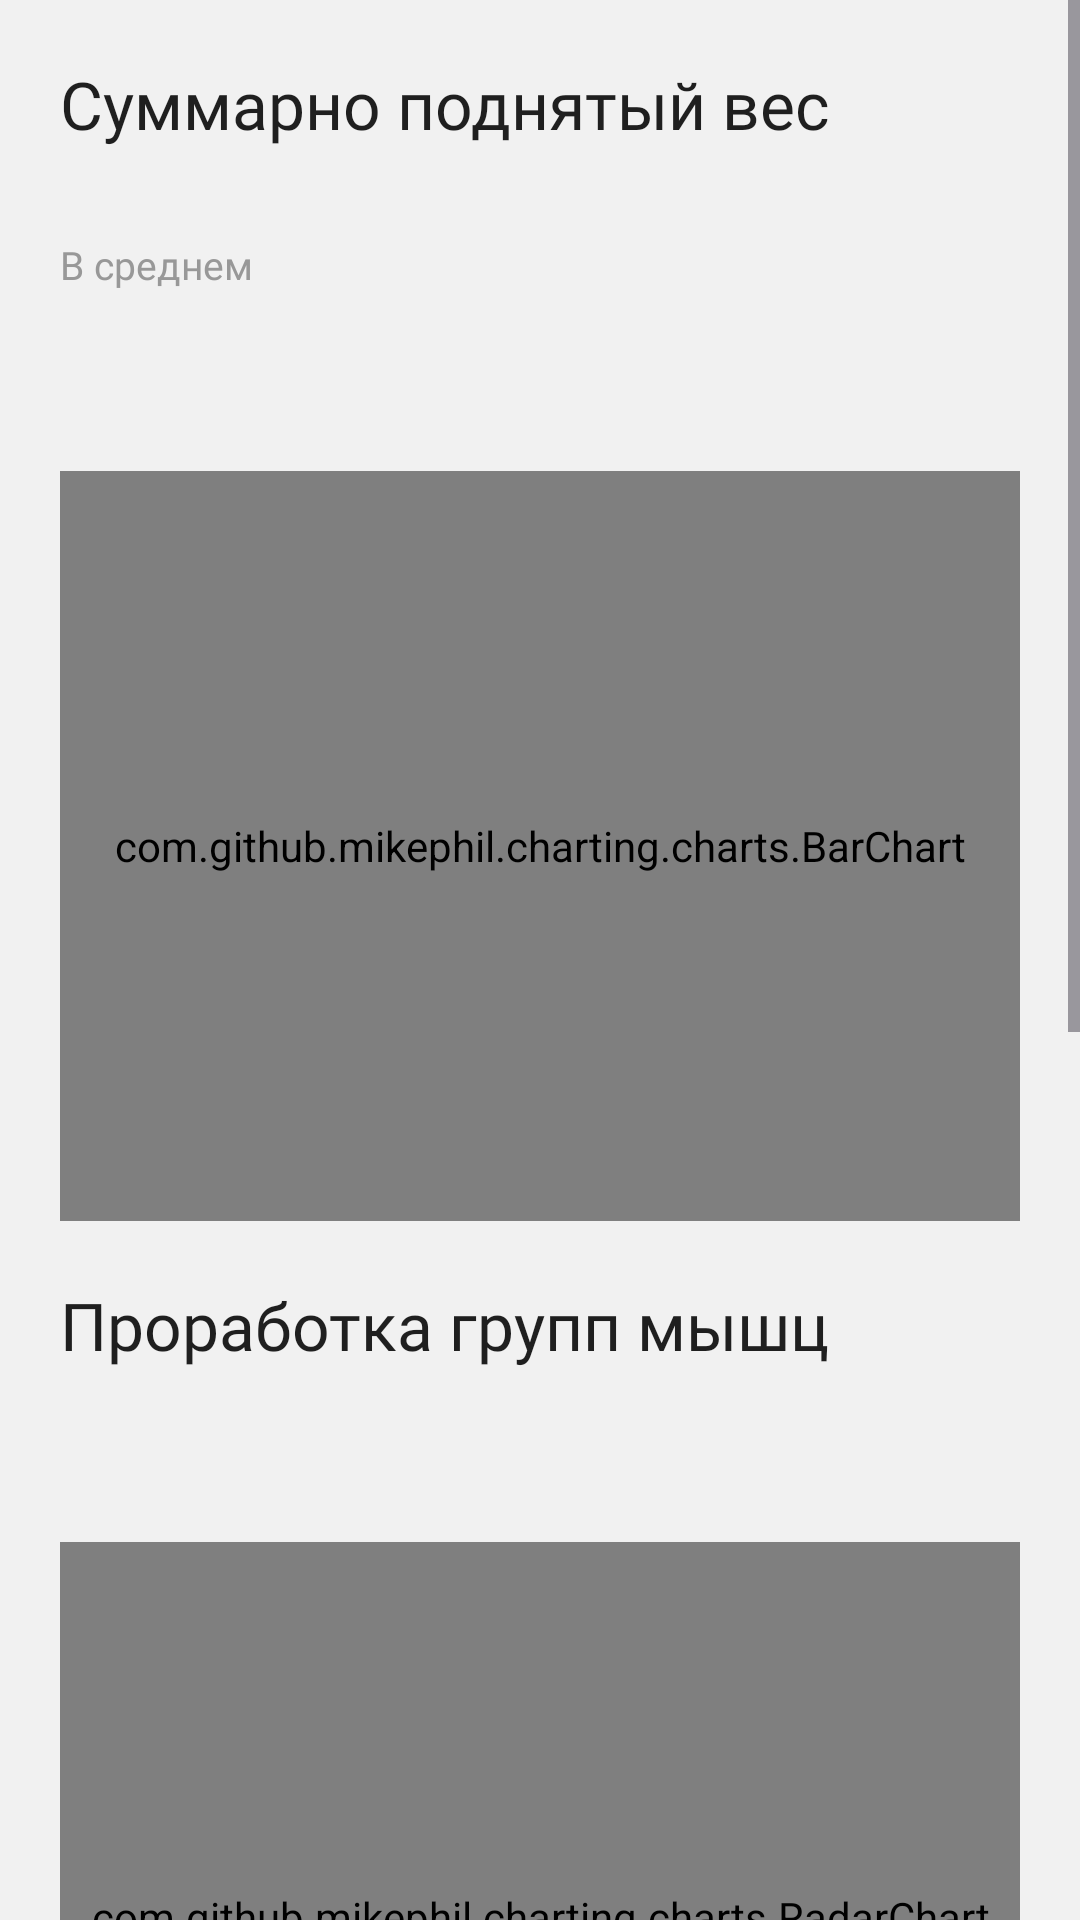

Write the Android layout XML for this screen, with the resource values it uses.
<!-- AndroidManifest.xml: application theme Theme.IntroGym.Light -->
<!-- res/layout/fragment_stats.xml -->
<?xml version="1.0" encoding="utf-8"?>
<ScrollView xmlns:android="http://schemas.android.com/apk/res/android"
    xmlns:tools="http://schemas.android.com/tools"
    android:layout_width="match_parent"
    android:layout_height="match_parent"
    android:orientation="vertical"
    xmlns:app="http://schemas.android.com/apk/res-auto"
    tools:context=".features.stats.presentation.StatsFragment">

    <androidx.constraintlayout.widget.ConstraintLayout
        android:layout_width="match_parent"
        android:layout_height="0dp"
        android:orientation="vertical"
        android:paddingHorizontal="20dp"
        android:paddingBottom="20dp">

        <TextView
            android:id="@+id/tv_total_weight_title"
            style="@style/Widget.IntroGym.TextView.Title"
            android:layout_width="match_parent"
            android:layout_height="wrap_content"
            android:text="@string/label_total_weight"
            android:textAppearance="@style/TextAppearance.IntroGym.Title2.Bold"
            app:layout_constraintEnd_toEndOf="parent"
            app:layout_constraintStart_toStartOf="parent"
            app:layout_constraintTop_toTopOf="parent" />


        <com.google.android.material.button.MaterialButtonToggleGroup
            android:id="@+id/group_total_weight_period_buttons"
            android:layout_width="match_parent"
            android:layout_height="wrap_content"
            app:checkedButton="@+id/btn_week_total_weight_period"
            app:layout_constraintEnd_toEndOf="parent"
            app:layout_constraintStart_toStartOf="parent"
            app:layout_constraintTop_toBottomOf="@+id/tv_total_weight_title"
            app:selectionRequired="true"
            app:singleSelection="true">

            <Button
                android:id="@+id/btn_week_total_weight_period"
                style="@style/Widget.IntroGym.Button.Segmented"
                android:text="@string/label_week" />


            <Button
                android:id="@+id/btn_month_total_weight_period"
                style="@style/Widget.IntroGym.Button.Segmented"
                android:text="@string/label_month" />


            <Button
                android:id="@+id/btn_year_total_weight_period"
                style="@style/Widget.IntroGym.Button.Segmented"
                android:text="@string/label_year" />

        </com.google.android.material.button.MaterialButtonToggleGroup>

        <LinearLayout
            android:id="@+id/linearLayout5"
            android:layout_width="wrap_content"
            android:layout_height="wrap_content"
            android:orientation="vertical"
            android:paddingVertical="10dp"
            app:layout_constraintStart_toStartOf="parent"
            app:layout_constraintTop_toBottomOf="@+id/group_total_weight_period_buttons">

            <TextView
                android:layout_width="wrap_content"
                android:layout_height="wrap_content"
                android:text="@string/label_average"
                android:textAppearance="@style/TextAppearance.IntroGym.Footnote.Regular"
                app:layout_constraintStart_toStartOf="@+id/group_effort_buttons"
                app:layout_constraintTop_toBottomOf="@+id/group_effort_buttons" />

            <TextView
                android:id="@+id/tv_average_weight"
                android:layout_width="wrap_content"
                android:layout_height="wrap_content"
                android:textAppearance="@style/TextAppearance.IntroGym.Title1.Semibold"
                app:layout_constraintStart_toStartOf="@+id/textView11"
                app:layout_constraintTop_toBottomOf="@+id/textView11"
                tools:text="0 кг" />

            <TextView
                android:id="@+id/tv_total_weight_period_dates"
                android:layout_width="wrap_content"
                android:layout_height="wrap_content"
                android:textAppearance="@style/TextAppearance.IntroGym.Footnote.Regular"
                app:layout_constraintStart_toStartOf="@+id/textView13"
                app:layout_constraintTop_toBottomOf="@+id/textView13"
                tools:text="dd.MM.yyyy - dd.MM.yyyy" />

        </LinearLayout>


        <com.github.mikephil.charting.charts.BarChart
            android:id="@+id/chart_total_weight"
            android:layout_width="match_parent"
            android:layout_height="250dp"
            app:layout_constraintEnd_toEndOf="parent"
            app:layout_constraintStart_toStartOf="parent"
            app:layout_constraintTop_toBottomOf="@+id/linearLayout5" />


        <TextView
            android:id="@+id/tv_muscles_title"
            style="@style/Widget.IntroGym.TextView.Title"
            android:layout_width="match_parent"
            android:layout_height="wrap_content"
            android:text="@string/label_muscle_group_stats"
            android:textAppearance="@style/TextAppearance.IntroGym.Title2.Bold"
            app:layout_constraintEnd_toEndOf="parent"
            app:layout_constraintStart_toStartOf="parent"
            app:layout_constraintTop_toBottomOf="@+id/chart_total_weight" />

        <com.google.android.material.button.MaterialButtonToggleGroup
            android:id="@+id/group_muscles_period_buttons"
            android:layout_width="match_parent"
            android:layout_height="wrap_content"
            app:checkedButton="@+id/btn_week_muscles_period"
            app:layout_constraintEnd_toEndOf="parent"
            app:layout_constraintStart_toStartOf="parent"
            app:layout_constraintTop_toBottomOf="@+id/tv_muscles_title"
            app:selectionRequired="true"
            app:singleSelection="true">

            <Button
                android:id="@+id/btn_week_muscles_period"
                style="@style/Widget.IntroGym.Button.Segmented"
                android:text="@string/label_week" />


            <Button
                android:id="@+id/btn_month_muscles_period"
                style="@style/Widget.IntroGym.Button.Segmented"
                android:text="@string/label_month" />


            <Button
                android:id="@+id/btn_year_muscles_period"
                style="@style/Widget.IntroGym.Button.Segmented"
                android:text="@string/label_year" />

        </com.google.android.material.button.MaterialButtonToggleGroup>

        <TextView
            android:id="@+id/tv_muscles_period_dates"
            android:layout_width="wrap_content"
            android:layout_height="wrap_content"
            android:paddingVertical="10dp"
            android:textAppearance="@style/TextAppearance.IntroGym.Footnote.Regular"
            app:layout_constraintStart_toStartOf="parent"
            app:layout_constraintTop_toBottomOf="@+id/group_muscles_period_buttons"
            tools:text="dd.MM.yyyy - dd.MM.yyyy" />

        <com.github.mikephil.charting.charts.RadarChart
            android:id="@+id/chart_muscles"
            android:layout_width="match_parent"
            android:layout_height="250dp"
            app:layout_constraintEnd_toEndOf="parent"
            app:layout_constraintStart_toStartOf="parent"
            app:layout_constraintTop_toBottomOf="@+id/tv_muscles_period_dates" />

        <TextView
            android:id="@+id/tv_distance_title"
            style="@style/Widget.IntroGym.TextView.Title"
            android:layout_width="match_parent"
            android:layout_height="wrap_content"
            android:text="@string/label_distance_stats"
            android:textAppearance="@style/TextAppearance.IntroGym.Title2.Bold"
            app:layout_constraintEnd_toEndOf="parent"
            app:layout_constraintStart_toStartOf="parent"
            app:layout_constraintTop_toBottomOf="@+id/chart_muscles" />


        <com.google.android.material.button.MaterialButtonToggleGroup
            android:id="@+id/group_distance_period_buttons"
            android:layout_width="match_parent"
            android:layout_height="wrap_content"
            app:checkedButton="@+id/btn_week_distance_period"
            app:layout_constraintEnd_toEndOf="parent"
            app:layout_constraintStart_toStartOf="parent"
            app:layout_constraintTop_toBottomOf="@+id/tv_distance_title"
            app:selectionRequired="true"
            app:singleSelection="true">

            <Button
                android:id="@+id/btn_week_distance_period"
                style="@style/Widget.IntroGym.Button.Segmented"
                android:text="@string/label_week" />


            <Button
                android:id="@+id/btn_month_distance_period"
                style="@style/Widget.IntroGym.Button.Segmented"
                android:text="@string/label_month" />


            <Button
                android:id="@+id/btn_year_distance_period"
                style="@style/Widget.IntroGym.Button.Segmented"
                android:text="@string/label_year" />

        </com.google.android.material.button.MaterialButtonToggleGroup>

        <LinearLayout
            android:id="@+id/linearLayout6"
            android:layout_width="wrap_content"
            android:layout_height="wrap_content"
            android:orientation="vertical"
            android:paddingVertical="10dp"
            app:layout_constraintStart_toStartOf="parent"
            app:layout_constraintTop_toBottomOf="@+id/group_distance_period_buttons">

            <TextView
                android:layout_width="wrap_content"
                android:layout_height="wrap_content"
                android:text="@string/label_average"
                android:textAppearance="@style/TextAppearance.IntroGym.Footnote.Regular"
                app:layout_constraintStart_toStartOf="@+id/group_effort_buttons"
                app:layout_constraintTop_toBottomOf="@+id/group_effort_buttons" />

            <TextView
                android:id="@+id/tv_average_distance"
                android:layout_width="wrap_content"
                android:layout_height="wrap_content"
                android:textAppearance="@style/TextAppearance.IntroGym.Title1.Semibold"
                app:layout_constraintStart_toStartOf="@+id/textView11"
                app:layout_constraintTop_toBottomOf="@+id/textView11"
                tools:text="0 м" />

            <TextView
                android:id="@+id/tv_distance_period_dates"
                android:layout_width="wrap_content"
                android:layout_height="wrap_content"
                android:textAppearance="@style/TextAppearance.IntroGym.Footnote.Regular"
                app:layout_constraintStart_toStartOf="@+id/textView13"
                app:layout_constraintTop_toBottomOf="@+id/textView13"
                tools:text="dd.MM.yyyy - dd.MM.yyyy" />

        </LinearLayout>


        <com.github.mikephil.charting.charts.LineChart
            android:id="@+id/chart_distance"
            android:layout_width="match_parent"
            android:layout_height="250dp"
            app:layout_constraintEnd_toEndOf="parent"
            app:layout_constraintStart_toStartOf="parent"
            app:layout_constraintTop_toBottomOf="@+id/linearLayout6" />


    </androidx.constraintlayout.widget.ConstraintLayout>




</ScrollView>
<!-- resources referenced by this layout -->
<resources>
  <string name="label_average">В среднем</string>
  <string name="label_distance_stats">Пройденное расстояние</string>
  <string name="label_month">Месяц</string>
  <string name="label_muscle_group_stats">Проработка групп мышц</string>
  <string name="label_total_weight">Суммарно поднятый вес</string>
  <string name="label_week">Неделя</string>
  <string name="label_year">Год</string>
  <style name="TextAppearance.IntroGym.Footnote.Regular">
          <item name="fontFamily">@font/geist_regular</item>
          <item name="android:fontFamily">@font/geist_regular</item>
      </style>
  <style name="TextAppearance.IntroGym.Title1.Semibold" parent="TextAppearance.IntroGym.Title1">
          <item name="fontFamily">@font/geist_semibold</item>
      </style>
  <style name="TextAppearance.IntroGym.Title2.Bold" parent="TextAppearance.IntroGym.Title2">
          <item name="fontFamily">@font/geist_bold</item>
      </style>
  <style name="Widget.IntroGym.Button.Segmented" parent="Widget.Material3.Button">
          <item name="android:layout_width">wrap_content</item>
          <item name="android:layout_height">40dp</item>
          <item name="android:layout_weight">1</item>
          <item name="android:paddingLeft">0dp</item>
          <item name="android:paddingRight">0dp</item>
          <item name="android:textAppearance">@style/TextAppearance.IntroGym.Footnote.Regular</item>
          <item name="backgroundTint">@color/selector_button_background_primary</item>
          <item name="android:textColor">@color/selector_button_foreground</item>
      </style>
  <style name="Widget.IntroGym.TextView.Title" parent="Widget.AppCompat.TextView">
          <item name="android:layout_width">match_parent</item>
          <item name="android:layout_height">wrap_content</item>
          <item name="android:paddingVertical">20dp</item>
          <item name="android:textColor">?attr/igTextPrimaryColor</item>
      </style>
  <style name="TextAppearance.IntroGym.Title1" parent="TextAppearance.AppCompat.Title">
          <item name="android:textSize">24sp</item>
          <item name="android:textColor">?attr/igTextPrimaryColor</item>
      </style>
  <style name="TextAppearance.IntroGym.Title2" parent="TextAppearance.AppCompat.Title">
          <item name="android:textSize">22sp</item>
          <item name="android:textColor">?attr/igTextPrimaryColor</item>
      </style>
  <style name="Base.Theme.IntroGym" parent="Theme.Material3.Light.NoActionBar">
          <item name="colorPrimary">?attr/igPrimaryColor</item>
          <item name="colorAccent">?attr/igPrimaryColor</item>
          <item name="colorOnPrimary">?attr/igOnPrimaryColor</item>
          <item name="android:textColorHint">?attr/igHintColor</item>
          <item name="android:windowBackground">?attr/igBackgroundColor</item>
          <item name="bottomSheetDialogTheme">@style/ThemeOverlay.IntroGym.BottomSheet</item>
          <item name="android:windowAnimationStyle">@style/WindowAnimationTransition</item>
      </style>
  <color name="accent_color">#7FBB47</color>
  <color name="background_color">#F1F1F1</color>
  <color name="foreground_color">#1F1F1F</color>
  <color name="dark_hint_color">#989898</color>
  <color name="plate_color">#FFFFFF</color>
  <color name="orange_color">#FBAF44</color>
  <color name="red_color">#EE534A</color>
  <color name="purple_color">#924FD5</color>
  <style name="ThemeOverlay.IntroGym.BottomSheet" parent="ThemeOverlay.Material3.BottomSheetDialog">
          <item name="bottomSheetStyle">@style/Widget.IntroGym.BottomSheet</item>
      </style>
  <style name="WindowAnimationTransition">
          <item name="android:windowEnterAnimation">@android:anim/fade_in</item>
          <item name="android:windowExitAnimation">@android:anim/fade_out</item>
      </style>
  <style name="Widget.IntroGym.BottomSheet" parent="Widget.Material3.BottomSheet.Modal">
          <item name="backgroundTint">?attr/igBackgroundColor</item>
      </style>
</resources>
